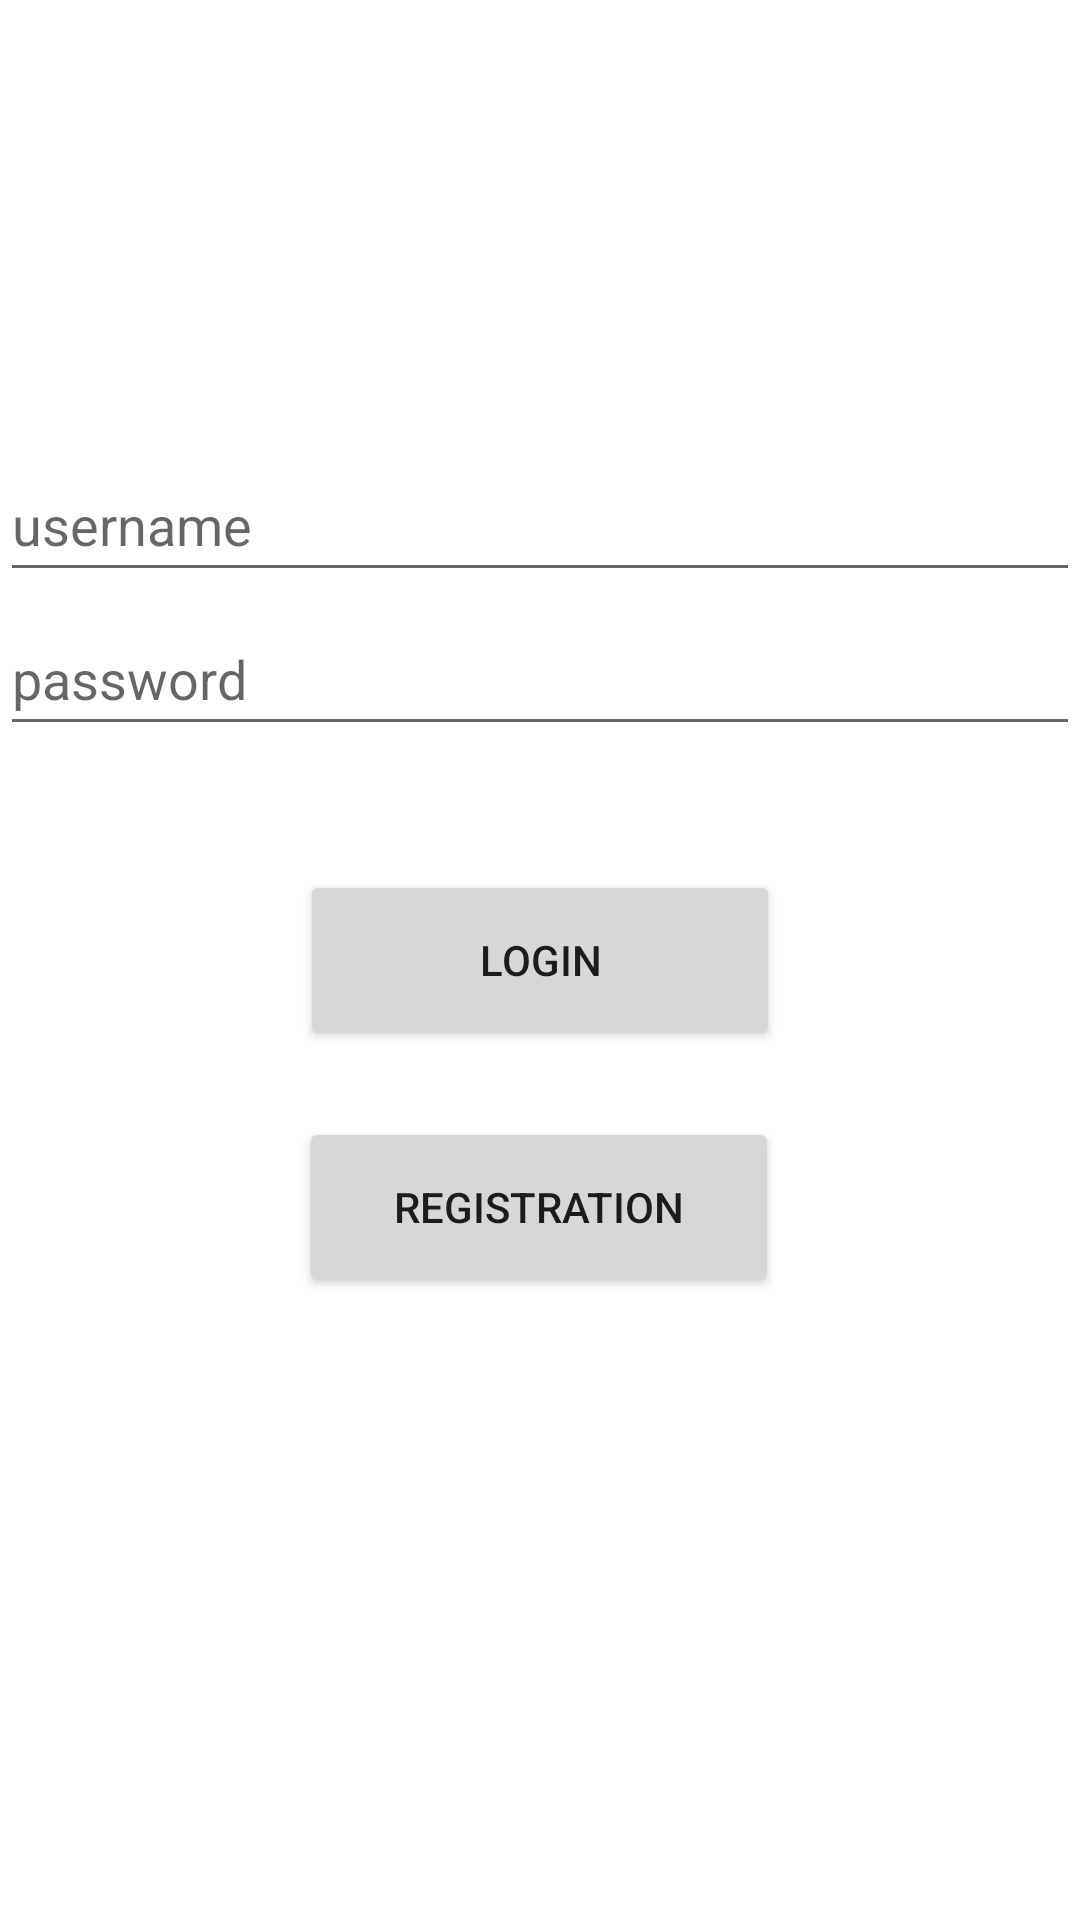

Layout XML and referenced resources for this Android screen:
<!-- AndroidManifest.xml: application theme Theme.WEBSHOP -->
<!-- res/layout/activity_main.xml -->
<?xml version="1.0" encoding="utf-8"?>
<androidx.constraintlayout.widget.ConstraintLayout xmlns:android="http://schemas.android.com/apk/res/android"
    xmlns:app="http://schemas.android.com/apk/res-auto"
    xmlns:tools="http://schemas.android.com/tools"
    android:layout_width="match_parent"
    android:layout_height="match_parent"
    tools:context=".MainActivity">

    <EditText
        android:id="@+id/edittext_username"
        android:layout_width="match_parent"
        android:layout_height="wrap_content"
        android:ems="10"
        android:hint="@string/username"
        android:inputType="text"
        android:minHeight="48dp"
        app:layout_constraintBottom_toBottomOf="parent"
        app:layout_constraintEnd_toEndOf="parent"
        app:layout_constraintStart_toStartOf="parent"
        app:layout_constraintTop_toTopOf="parent"
        app:layout_constraintVertical_bias="0.252" />

    <EditText
        android:id="@+id/edittext_password"
        android:layout_width="match_parent"
        android:layout_height="wrap_content"
        android:ems="10"
        android:hint="@string/password"
        android:inputType="textPassword"
        android:minHeight="48dp"
        app:layout_constraintBottom_toBottomOf="parent"
        app:layout_constraintEnd_toEndOf="parent"
        app:layout_constraintStart_toStartOf="parent"
        app:layout_constraintTop_toTopOf="parent"
        app:layout_constraintVertical_bias="0.339" />

    <Button
        android:id="@+id/login_button"
        android:layout_width="160dp"
        android:layout_height="60dp"
        android:text="@string/login"
        android:onClick="bej"

        app:layout_constraintBottom_toBottomOf="parent"
        app:layout_constraintEnd_toEndOf="parent"
        app:layout_constraintStart_toStartOf="parent"
        app:layout_constraintTop_toTopOf="parent" />

    <Button
        android:id="@+id/registration_button"
        android:layout_width="160dp"
        android:layout_height="60dp"
        android:onClick="registration"
        android:text="@string/registration"

        app:layout_constraintBottom_toBottomOf="parent"
        app:layout_constraintEnd_toEndOf="parent"
        app:layout_constraintHorizontal_bias="0.498"
        app:layout_constraintStart_toStartOf="parent"
        app:layout_constraintTop_toTopOf="parent"
        app:layout_constraintVertical_bias="0.642" />

    












</androidx.constraintlayout.widget.ConstraintLayout>
<!-- resources referenced by this layout -->
<resources>
  <string name="login">login</string>
  <string name="password">password</string>
  <string name="register">register</string>
  <string name="registration">registration</string>
  <string name="username">username</string>
  <style name="Theme.WEBSHOP" parent="Theme.MaterialComponents.DayNight.DarkActionBar">
          
          <item name="colorPrimary">@color/purple_500</item>
          <item name="colorPrimaryVariant">@color/purple_700</item>
          <item name="colorOnPrimary">@color/white</item>
          
          <item name="colorSecondary">@color/teal_200</item>
          <item name="colorSecondaryVariant">@color/teal_700</item>
          <item name="colorOnSecondary">@color/black</item>
          
          <item name="android:statusBarColor" tools:targetApi="l">?attr/colorPrimaryVariant</item>
          
      </style>
  <color name="purple_500">#EDA85D</color>
  <color name="purple_700">#F16D27</color>
  <color name="white">#FFFFFFFF</color>
  <color name="teal_200">#FF03DAC5</color>
  <color name="teal_700">#FF018786</color>
  <color name="black">#FF000000</color>
</resources>
